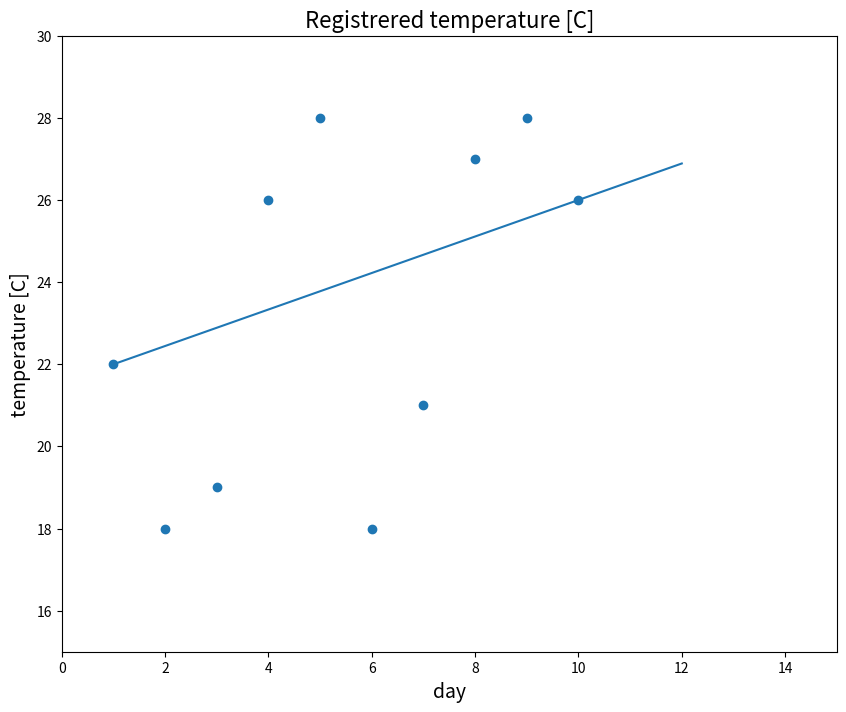

Here is the Python script that generated this plot:
from __future__ import division
import numpy as np
import matplotlib.pyplot as plt
import warnings
warnings.filterwarnings('ignore')

#data set
day = np.linspace(1,10,10)
future_day = np.linspace(1,12,12)
temp = [22, 18, 19, 26, 28, 18, 21, 27, 28, 26]

#simple regression line without optimizing the slope

m = (temp[-1] - temp[0])/(10-1)
#y = m*x + b
b = temp[-1] -m*10

#plot the data and line
plt.figure(figsize=(10, 8))
plt.axes(xlim=(0, 15), ylim=(15, 30), autoscale_on=False)
plt.scatter(day,temp)
plt.plot(future_day, (m*future_day+b))
plt.xlabel("day", fontsize=14)
plt.ylabel("temperature [C]", fontsize=14)
plt.title("Registrered temperature [C]", fontsize=16)

plt.show()